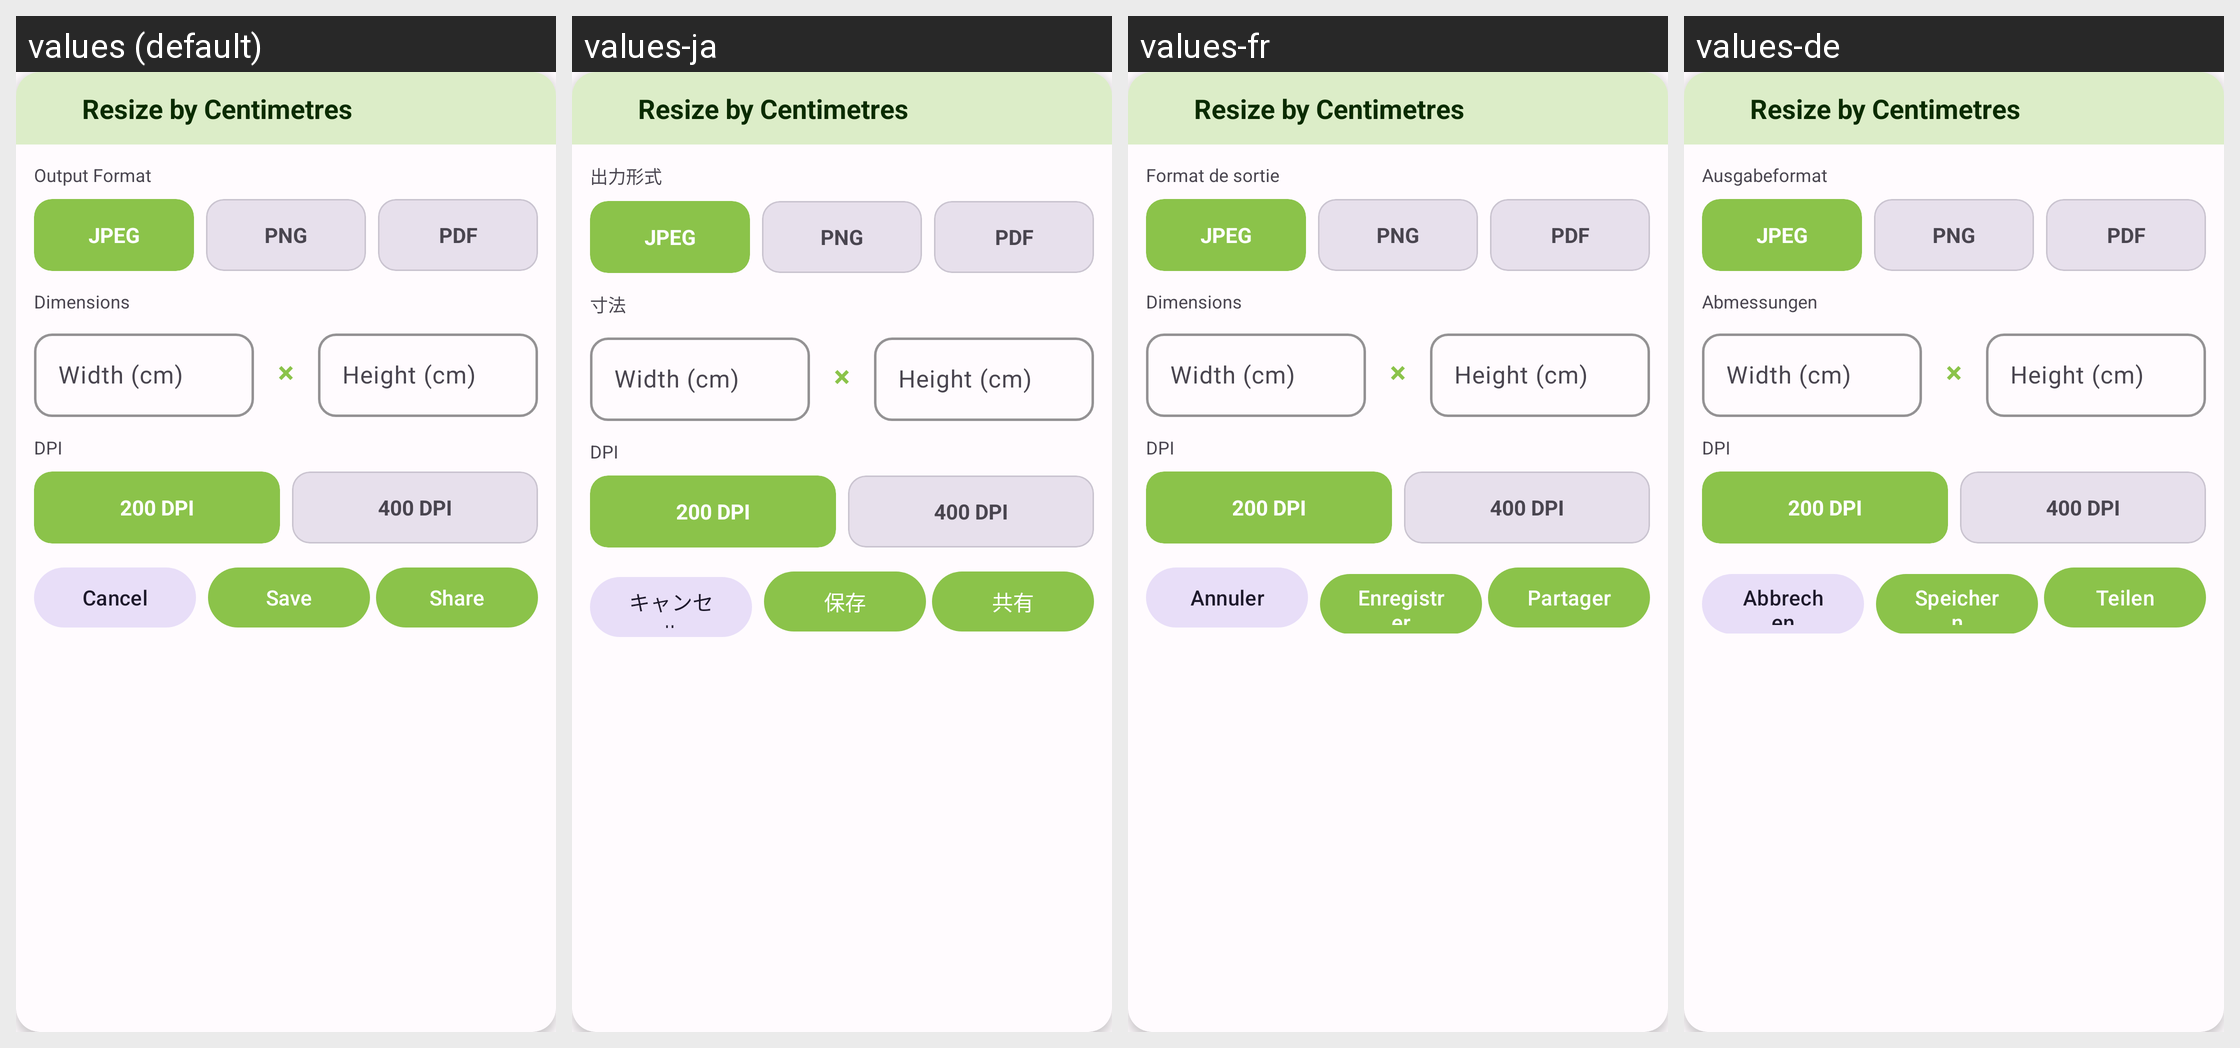

The Android screen above is rendered under several locales of the same app. Produce the string resources it draws, with the default and per-locale values.
Android screen res/layout/dialog_batch_resize_cm.xml rendered under 4 locales, left to right: values (default), values-ja, values-fr, values-de. Device: Nexus 5 (rendered at 1080×1920; each locale shown at half size, 540×960, under a caption strip naming it); theme Theme.PhotoResize.
Other locales in the repository, not shown: values-ar, values-bn, values-es, values-gu, values-hi, values-id, values-it, values-ko, values-mr, values-pt, values-ru, values-ta, values-te, values-tr, values-ur, values-zh.
Strings drawn on this screen, with the default value and each locale's value (text and hints the layout hard-codes, and strings that could not be matched under every locale, appear in the picture but are not listed):

resize_by_cm
  values: Resize by Centimetres
  values-ja: Resize by Centimetres  [not translated; the default value is used]
  values-fr: Resize by Centimetres  [not translated; the default value is used]
  values-de: Resize by Centimetres  [not translated; the default value is used]

output_format
  values: Output Format
  values-ja: 出力形式
  values-fr: Format de sortie
  values-de: Ausgabeformat

format_jpeg
  values: JPEG
  values-ja: JPEG
  values-fr: JPEG
  values-de: JPEG

format_png
  values: PNG
  values-ja: PNG
  values-fr: PNG
  values-de: PNG

format_pdf
  values: PDF
  values-ja: PDF
  values-fr: PDF
  values-de: PDF

dimensions
  values: Dimensions
  values-ja: 寸法
  values-fr: Dimensions
  values-de: Abmessungen

width_hint_cm
  values: Width (cm)
  values-ja: Width (cm)  [not translated; the default value is used]
  values-fr: Width (cm)  [not translated; the default value is used]
  values-de: Width (cm)  [not translated; the default value is used]

height_hint_cm
  values: Height (cm)
  values-ja: Height (cm)  [not translated; the default value is used]
  values-fr: Height (cm)  [not translated; the default value is used]
  values-de: Height (cm)  [not translated; the default value is used]

dpi
  values: DPI
  values-ja: DPI  [not translated; the default value is used]
  values-fr: DPI  [not translated; the default value is used]
  values-de: DPI  [not translated; the default value is used]

cancel
  values: Cancel
  values-ja: キャンセル
  values-fr: Annuler
  values-de: Abbrechen

save
  values: Save
  values-ja: 保存
  values-fr: Enregistrer
  values-de: Speichern

share
  values: Share
  values-ja: 共有
  values-fr: Partager
  values-de: Teilen
